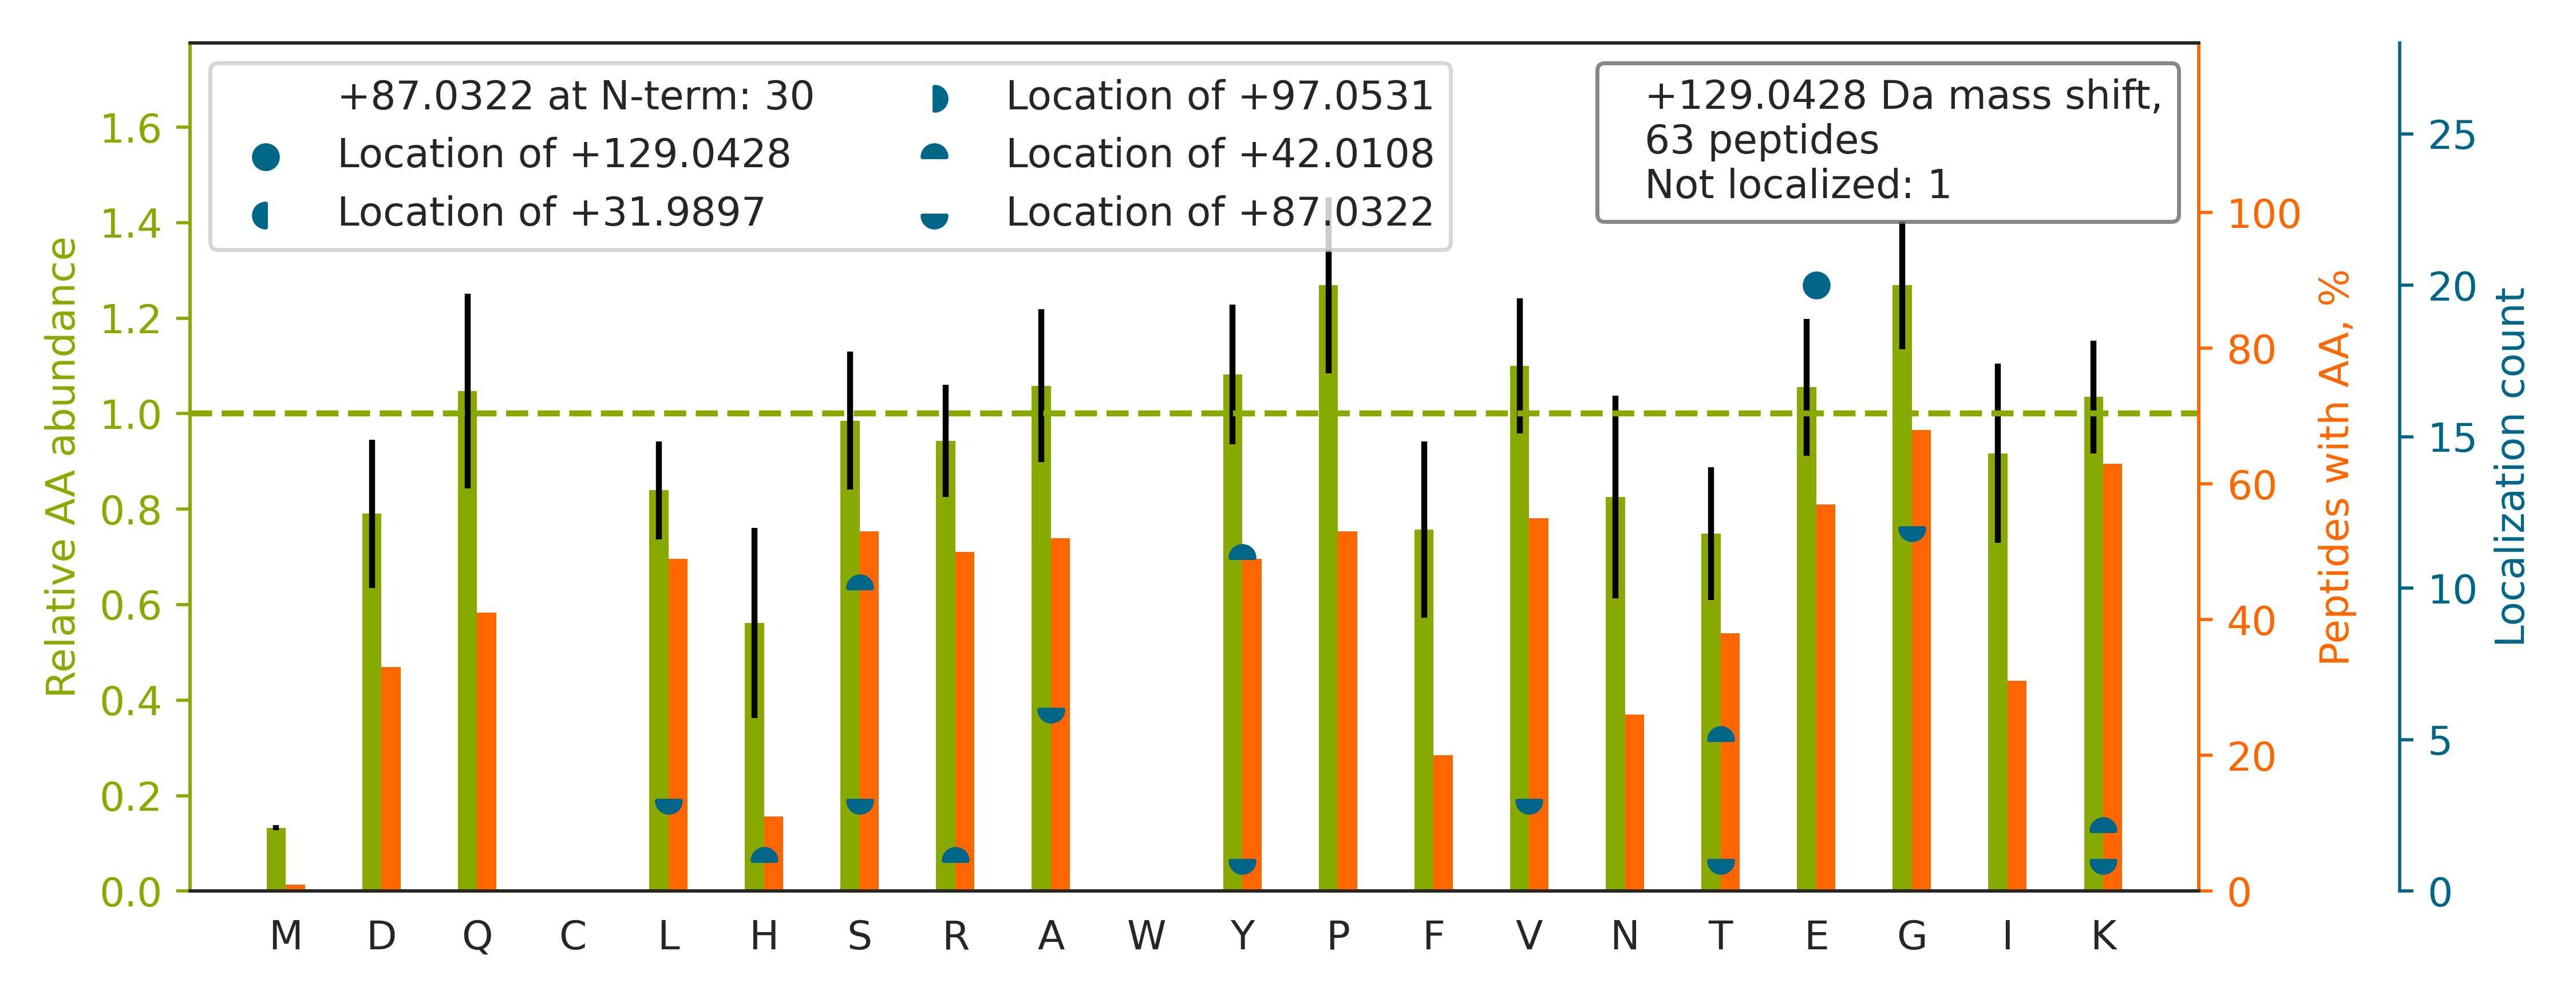

The file beside this chart, header and first rows:
top isoform	localization score	spectrum
K.G[+87]EAGPT[+42]GPQGEPGVR.G	1	02330a_GG3_3991_12_PTM_TrainKit_Pmod_Unm…
K.GDQGE[+129]PGPSGNPGK.V	1	02330a_GG3_3991_12_PTM_TrainKit_Pmod_Unm…
K.GVE[+129]AVGSYAENQR.I	1	02330a_GE3_3991_10_PTM_TrainKit_Ymod_Unm…
K.TAIQAAGYPDK.V		02330a_GE3_3991_10_PTM_TrainKit_Ymod_Unm…
K.G[+87]Y[+42]DVIAQAQSGTGK.T	1.0	02330a_GE3_3991_10_PTM_TrainKit_Ymod_Unm…
K.G[+87]GPGS[+42]TLSFVGKR.R	0.8905	02330a_GF1_3990_06_PTM_TrainKit_Kmod_Unm…
K.TE[+129]SSSAQQVAVSR.L	0.9913	02330a_GF1_3990_06_PTM_TrainKit_Kmod_Unm…
R.GGGGNFGPGPGSNFR.G		02330a_GA1_3990_01_PTM_TrainKit_Rmod_Unm…
K.AE[+129]GYEVAHGGR.C	0.9723	02330a_GE3_3991_10_PTM_TrainKit_Ymod_Unm…
K.V[+87]Y[+42]VGNLGTGAGK.G	1.0	02330a_GE3_3991_10_PTM_TrainKit_Ymod_Unm…
K.S[+87]PAS[+42]DTYIVFGEAK.I	0.9877	02330a_GE3_3991_10_PTM_TrainKit_Ymod_Unm…
K.TE[+129]VNSGFFYK.T	1	02330a_GE3_3991_10_PTM_TrainKit_Ymod_Unm…
R.A[+87]S[+42]EALLKQLK.Q	0.9692	02330a_GF1_3990_06_PTM_TrainKit_Kmod_Unm…
R.G[+87]S[+42]ELQNYFTK.I	0.9739	02330a_GE3_3991_10_PTM_TrainKit_Ymod_Unm…
K.VVDLLAPYAK.G		02330a_GE3_3991_10_PTM_TrainKit_Ymod_Unm…
K.GE[+129]VQVSDKER.H	1	02330a_GF1_3990_06_PTM_TrainKit_Kmod_Unm…
K.SE[+129]ASSEFAKK.K	0.978	02330a_GF1_3990_06_PTM_TrainKit_Kmod_Unm…
R.S[+87]Y[+42]HLQIVTK.Y	0.9862	02330a_GE3_3991_10_PTM_TrainKit_Ymod_Unm…
K.A[+87]LY[+42]ETELADAR.R	0.9038	02330a_GE3_3991_10_PTM_TrainKit_Ymod_Unm…
K.A[+87]Y[+42]GELPEHAK.I	0.9991	02330a_GE3_3991_10_PTM_TrainKit_Ymod_Unm…
R.V[+87]VPGY[+42]GHAVLR.K	0.9997	02330a_GE3_3991_10_PTM_TrainKit_Ymod_Unm…
K.AIQLNPSYIR.A		02330a_GE3_3991_10_PTM_TrainKit_Ymod_Unm…
K.K[+87]FGVLS[+42]DNFK.G	1.0	02330a_GF1_3990_06_PTM_TrainKit_Kmod_Unm…
R.T[+87]H[+42]LAPYSDELR.Q	1	02330a_GE3_3991_10_PTM_TrainKit_Ymod_Unm…
R.V[+87]PGALAAAK[+42]AAK.Y	0.9873	02330a_GG3_3991_12_PTM_TrainKit_Pmod_Unm…
K.LVDQNIFSFYLSR.D		02330a_GE3_3991_10_PTM_TrainKit_Ymod_Unm…
R.L[+87]QNS[+42]YQPTNK.G	0.8505	02330a_GE3_3991_10_PTM_TrainKit_Ymod_Unm…
K.GDAGE[+129]PGRPGSPGK.D	1	02330a_GG3_3991_12_PTM_TrainKit_Pmod_Unm…
K.GE[+129]KGNPGVGTQGPR.G	0.917	02330a_GG3_3991_12_PTM_TrainKit_Pmod_Unm…
K.A[+87]Y[+42]DATHLVK.S	1	02330a_GE3_3991_10_PTM_TrainKit_Ymod_Unm…
K.G[+87]NPGVGT[+42]QGPR.G	1.0	02330a_GG3_3991_12_PTM_TrainKit_Pmod_Unm…
R.VIVGGSSEYK.I		02330a_GE3_3991_10_PTM_TrainKit_Ymod_Unm…
K.Y[+87]T[+42]TNNSSEQR.V	0.8882	02330a_GE3_3991_10_PTM_TrainKit_Ymod_Unm…
R.G[+87]PK[+42]GQQGEPGPK.G	0.917	02330a_GG3_3991_12_PTM_TrainKit_Pmod_Unm…
R.G[+87]MPGQT[+42]GPKGDR.G	1.0	02330a_GG3_3991_12_PTM_TrainKit_Pmod_Unm…
K.GKLGVPGLPGYPGR.Q		02330a_GG3_3991_12_PTM_TrainKit_Pmod_Unm…
K.GE[+129]PGIPAIPGIRGPK.G	1.0	02330a_GG3_3991_12_PTM_TrainKit_Pmod_Unm…
K.GE[+129]QGEPGAPGIR.T	0.9995	02330a_GG3_3991_12_PTM_TrainKit_Pmod_Unm…
K.A[+87]S[+42]NAAVKLAESK.V	1	02330a_GF1_3990_06_PTM_TrainKit_Kmod_Unm…
K.L[+87]S[+42]ITGTYDLK.S	0.9961	02330a_GE3_3991_10_PTM_TrainKit_Ymod_Unm…
R.LAAIAVAERVAAE[+129]R.R	0.9853	02330a_GE3_3991_10_PTM_TrainKit_Ymod_Unm…
R.GPGGPQPGSR.Q		02330a_GG3_3991_12_PTM_TrainKit_Pmod_Unm…
K.GE[+129]KGDPGLIGPK.G	0.9096	02330a_GG3_3991_12_PTM_TrainKit_Pmod_Unm…
R.A[+87]QS[+42]YAQQLGR.L	0.8681	02330a_GE3_3991_10_PTM_TrainKit_Ymod_Unm…
R.G[+87]DY[+42]DLNAVR.L	1.0	02330a_GE3_3991_10_PTM_TrainKit_Ymod_Unm…
K.G[+87]VQY[+42]LNEIK.D	0.9933	02330a_GE3_3991_10_PTM_TrainKit_Ymod_Unm…
K.GDIGE[+129]TGVPGAEGPR.G	1.0	02330a_GG3_3991_12_PTM_TrainKit_Pmod_Unm…
R.GAE[+129]KTEVAEPR.N	0.9985	02330a_GF1_3990_06_PTM_TrainKit_Kmod_Unm…
K.GE[+129]PGLPGHPGK.N	1.0	02330a_GG3_3991_12_PTM_TrainKit_Pmod_Unm…
R.G[+87]R[+42]GLPGPAESLR.A	1.0	02330a_GA1_3990_01_PTM_TrainKit_Rmod_Unm…
R.GFPGAPGLPGLK.G		02330a_GG3_3991_12_PTM_TrainKit_Pmod_Unm…
K.L[+87]DY[+42]SDFQIVK.-	0.9122	02330a_GE3_3991_10_PTM_TrainKit_Ymod_Unm…
R.LLIVSTTPYSE[+129]K.D	0.8594	02330a_GF1_3990_06_PTM_TrainKit_Kmod_Unm…
R.GLPGPPGPQGESR.T		02330a_GG3_3991_12_PTM_TrainKit_Pmod_Unm…
K.S[+87]Y[+42]SVGASGSSSR.K	0.8551	02330a_GE3_3991_10_PTM_TrainKit_Ymod_Unm…
K.VFSIISSE[+129]K.E	0.9971	02330a_GF1_3990_06_PTM_TrainKit_Kmod_Unm…
R.LVFDEYLK.T		02330a_GE3_3991_10_PTM_TrainKit_Ymod_Unm…
R.G[+87]IT[+42]GKPGPK.G	0.9997	02330a_GG3_3991_12_PTM_TrainKit_Pmod_Unm…
R.GPPPSYGGSSR.Y		02330a_GE3_3991_10_PTM_TrainKit_Ymod_Unm…
K.GE[+129]PGIPAIPGIR.G	1.0	02330a_GG3_3991_12_PTM_TrainKit_Pmod_Unm…
... 3 more rows
